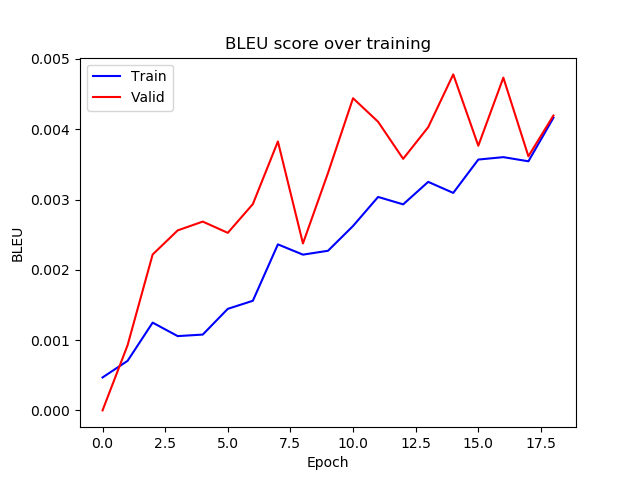

Values plotted in this chart, from the file beside it:
epoch, train_bleu, valid_bleu
0, 0.0004686, 6.712212133886125e-11
1, 0.0007051, 0.0009276
2, 0.001249, 0.002218
3, 0.001057, 0.002561
4, 0.001079, 0.002686
5, 0.001445, 0.002526
6, 0.001559, 0.002935
7, 0.002362, 0.003825
8, 0.002216, 0.002375
9, 0.002271, 0.003377
10, 0.002623, 0.004441
11, 0.003036, 0.004105
12, 0.002931, 0.003578
13, 0.003251, 0.004029
14, 0.003094, 0.00478
15, 0.003568, 0.003765
16, 0.003603, 0.004733
17, 0.003544, 0.003615
18, 0.004163, 0.004195
